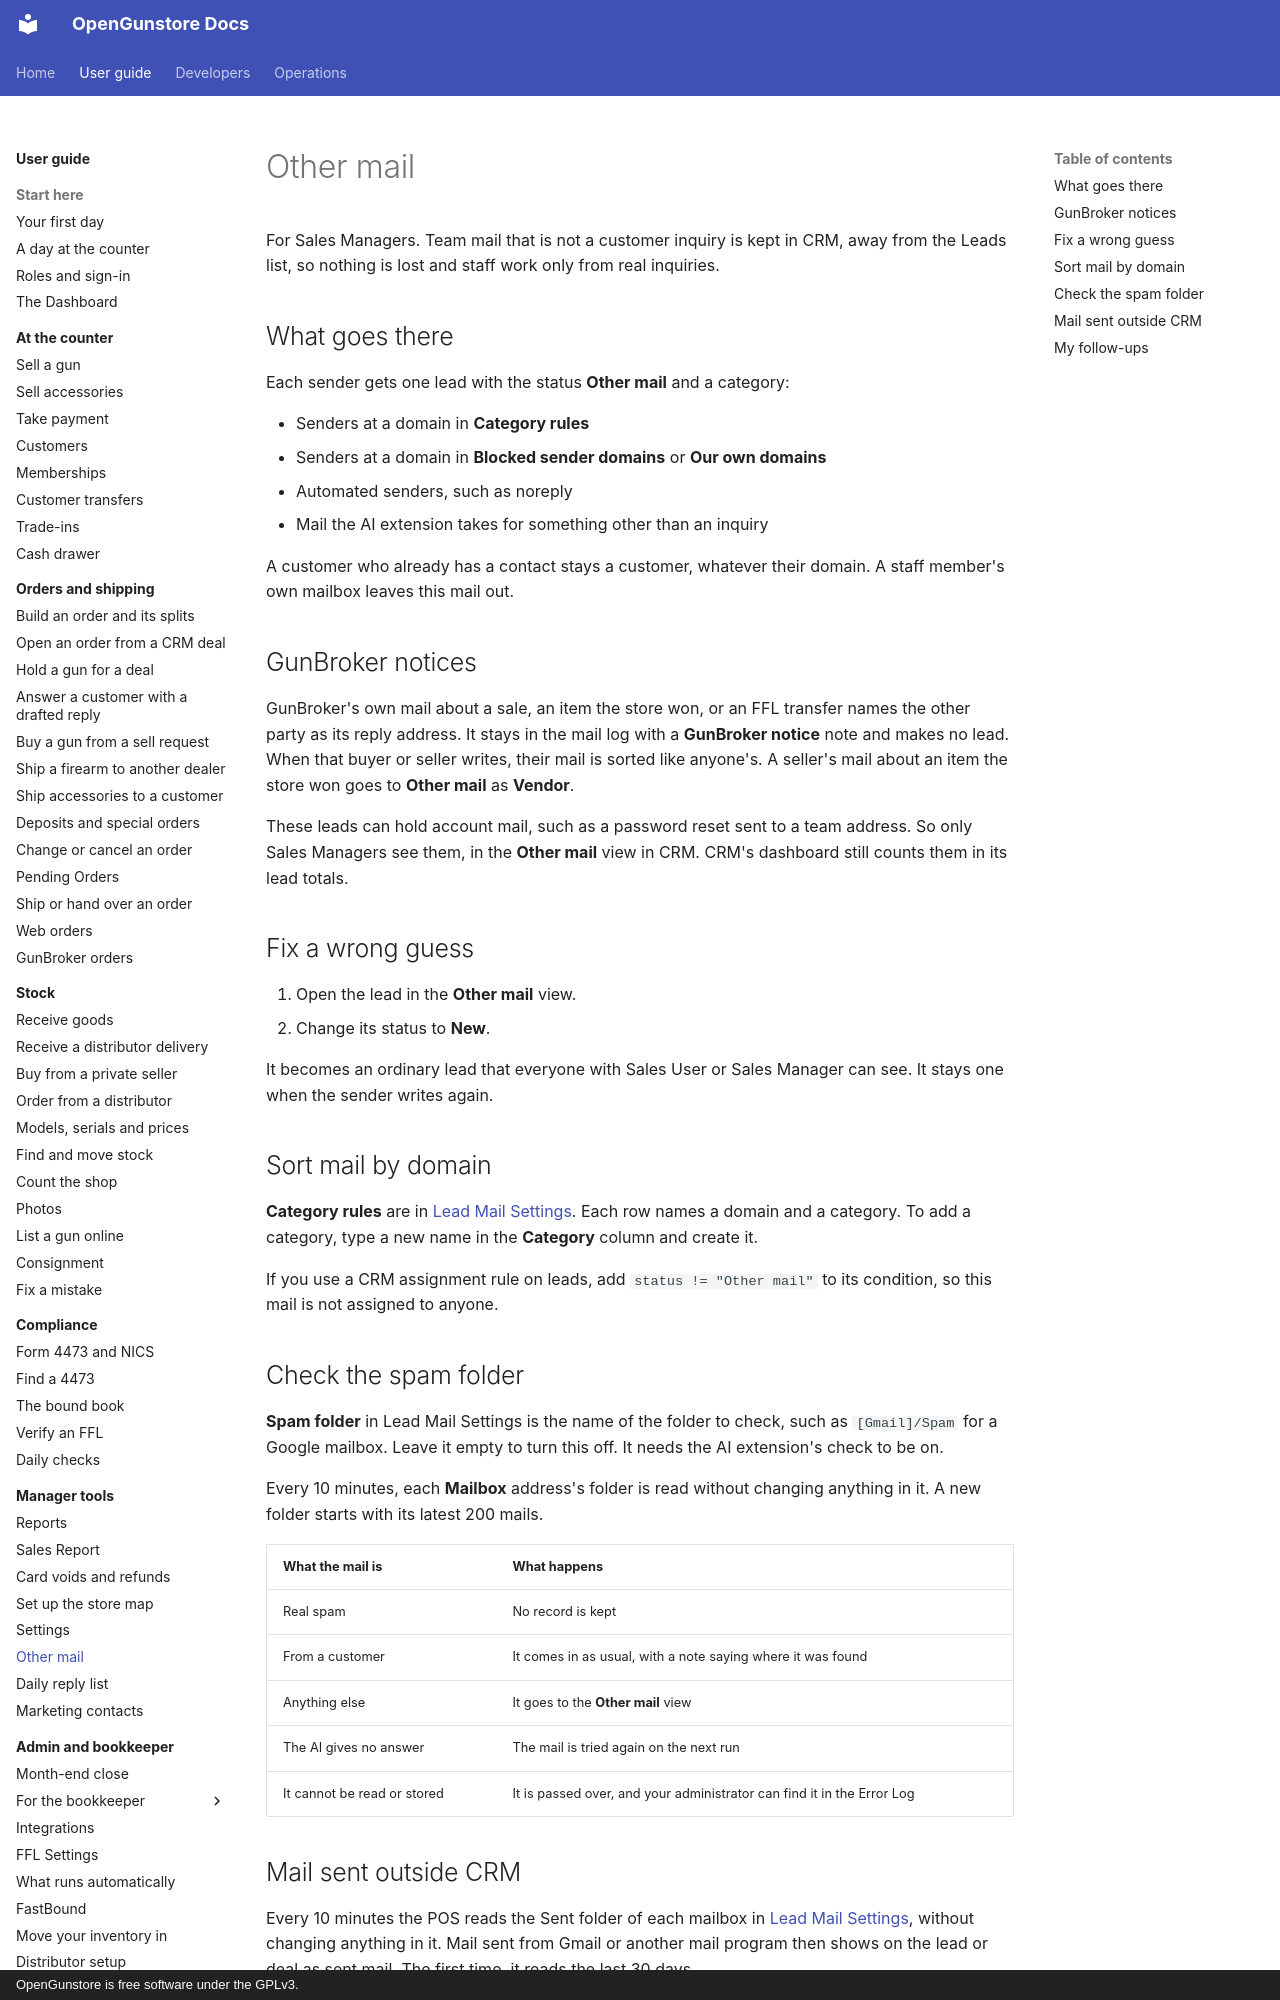

repository: Old-Steel-Arsenal/opengunstore · page: guide/manager/other-mail/index.html · generator: mkdocs · copyright: OpenGunstore is free software under the GPLv3.

# Other mail

For Sales Managers. Team mail that is not a customer inquiry is kept in CRM, away from the Leads list, so nothing is lost and staff work only from real inquiries.

## What goes there

Each sender gets one lead with the status **Other mail** and a category:

- Senders at a domain in **Category rules**
- Senders at a domain in **Blocked sender domains** or **Our own domains**
- Automated senders, such as noreply
- Mail the AI extension takes for something other than an inquiry

A customer who already has a contact stays a customer, whatever their domain. A staff member's own mailbox leaves this mail out.

## GunBroker notices

GunBroker's own mail about a sale, an item the store won, or an FFL transfer names the other party as its reply address. It stays in the mail log with a **GunBroker notice** note and makes no lead. When that buyer or seller writes, their mail is sorted like anyone's. A seller's mail about an item the store won goes to **Other mail** as **Vendor**.

These leads can hold account mail, such as a password reset sent to a team address. So only Sales Managers see them, in the **Other mail** view in CRM. CRM's dashboard still counts them in its lead totals.

## Fix a wrong guess

1. Open the lead in the **Other mail** view.
2. Change its status to **New**.

It becomes an ordinary lead that everyone with Sales User or Sales Manager can see. It stays one when the sender writes again.

## Sort mail by domain

**Category rules** are in [Lead Mail Settings](settings.md#lead-mail-settings). Each row names a domain and a category. To add a category, type a new name in the **Category** column and create it.

If you use a CRM assignment rule on leads, add `status != "Other mail"` to its condition, so this mail is not assigned to anyone.

## Check the spam folder

**Spam folder** in Lead Mail Settings is the name of the folder to check, such as `[Gmail]/Spam` for a Google mailbox. Leave it empty to turn this off. It needs the AI extension's check to be on.

Every 10 minutes, each **Mailbox** address's folder is read without changing anything in it. A new folder starts with its latest 200 mails.

| What the mail is | What happens |
|---|---|
| Real spam | No record is kept |
| From a customer | It comes in as usual, with a note saying where it was found |
| Anything else | It goes to the **Other mail** view |
| The AI gives no answer | The mail is tried again on the next run |
| It cannot be read or stored | It is passed over, and your administrator can find it in the Error Log |
